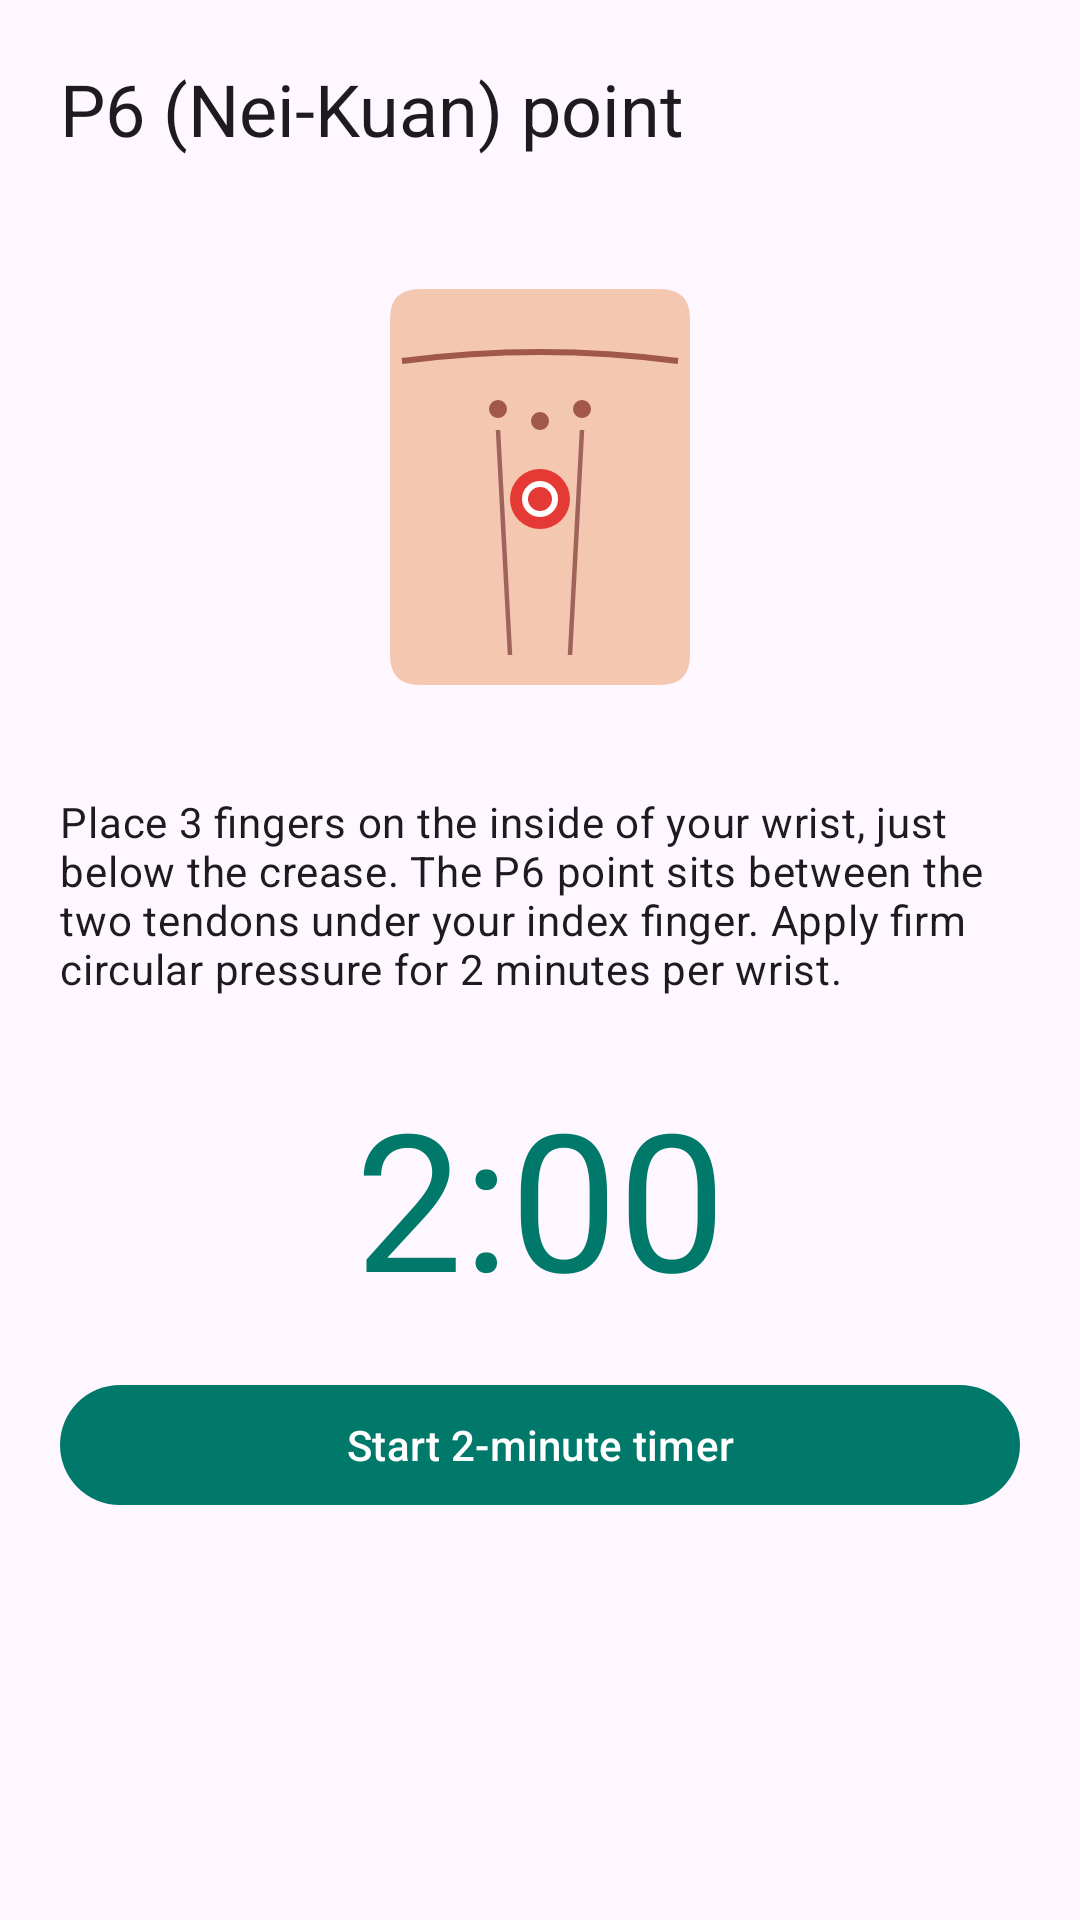

Android layout source for this screen:
<!-- AndroidManifest.xml: application theme Theme.Motsic -->
<!-- res/layout/fragment_acupressure.xml -->
<?xml version="1.0" encoding="utf-8"?>
<androidx.core.widget.NestedScrollView xmlns:android="http://schemas.android.com/apk/res/android"
    android:layout_width="match_parent"
    android:layout_height="match_parent"
    android:fillViewport="true">

    <LinearLayout
        android:layout_width="match_parent"
        android:layout_height="wrap_content"
        android:orientation="vertical"
        android:padding="20dp">

        <TextView
            android:layout_width="match_parent"
            android:layout_height="wrap_content"
            android:text="@string/acupressure_title"
            android:textAppearance="?attr/textAppearanceHeadlineSmall"/>

        <ImageView
            android:layout_width="180dp"
            android:layout_height="180dp"
            android:layout_gravity="center"
            android:layout_marginTop="16dp"
            android:contentDescription="@string/acupressure_title"
            android:src="@drawable/p6_diagram"/>

        <TextView
            android:layout_width="match_parent"
            android:layout_height="wrap_content"
            android:layout_marginTop="16dp"
            android:text="@string/acupressure_hint"
            android:textAppearance="?attr/textAppearanceBodyMedium"/>

        <TextView
            android:id="@+id/timer"
            android:layout_width="match_parent"
            android:layout_height="wrap_content"
            android:layout_marginTop="24dp"
            android:gravity="center"
            android:text="@string/timer_two_minutes"
            android:textColor="?attr/colorPrimary"
            android:textSize="64sp"/>

        <com.google.android.material.button.MaterialButton
            android:id="@+id/btnStart"
            android:layout_width="match_parent"
            android:layout_height="wrap_content"
            android:layout_marginTop="16dp"
            android:text="@string/start_2min"/>
    </LinearLayout>
</androidx.core.widget.NestedScrollView>
<!-- resources referenced by this layout -->
<resources>
  <!-- drawable p6_diagram (drawable) -->
  <vector xmlns:android="http://schemas.android.com/apk/res/android"
      android:width="180dp"
      android:height="180dp"
      android:viewportWidth="180"
      android:viewportHeight="180">
  
      <path android:fillColor="#F4C7B0"
          android:pathData="M50,28 L130,28 Q140,28 140,38 L140,150 Q140,160 130,160 L50,160 Q40,160 40,150 L40,38 Q40,28 50,28 Z"/>
  
      <path android:strokeColor="#A1574A"
          android:strokeWidth="2"
          android:fillColor="#00000000"
          android:pathData="M44,52 Q90,46 136,52"/>
  
      <path android:fillColor="#A1574A"
          android:pathData="M76,68 m-3,0 a3,3 0 1,0 6,0 a3,3 0 1,0 -6,0"/>
      <path android:fillColor="#A1574A"
          android:pathData="M90,72 m-3,0 a3,3 0 1,0 6,0 a3,3 0 1,0 -6,0"/>
      <path android:fillColor="#A1574A"
          android:pathData="M104,68 m-3,0 a3,3 0 1,0 6,0 a3,3 0 1,0 -6,0"/>
  
      <path android:fillColor="#E53935"
          android:pathData="M90,98 m-10,0 a10,10 0 1,0 20,0 a10,10 0 1,0 -20,0"/>
      <path android:strokeColor="#FFFFFF"
          android:strokeWidth="2"
          android:fillColor="#00000000"
          android:pathData="M90,98 m-5,0 a5,5 0 1,0 10,0 a5,5 0 1,0 -10,0"/>
  
      <path android:strokeColor="#9E635A"
          android:strokeWidth="1.5"
          android:fillColor="#00000000"
          android:pathData="M76,75 Q78,110 80,150"/>
      <path android:strokeColor="#9E635A"
          android:strokeWidth="1.5"
          android:fillColor="#00000000"
          android:pathData="M104,75 Q102,110 100,150"/>
  </vector>
  <string name="acupressure_hint">Place 3 fingers on the inside of your wrist, just below the crease. The P6 point sits between the two tendons under your index finger. Apply firm circular pressure for 2 minutes per wrist.</string>
  <string name="acupressure_title">P6 (Nei-Kuan) point</string>
  <string name="start_2min">Start 2-minute timer</string>
  <string name="timer_two_minutes">2:00</string>
  <style name="Theme.Motsic" parent="Theme.Material3.DayNight.NoActionBar">
          <item name="colorPrimary">@color/seed</item>
          <item name="android:statusBarColor" tools:targetApi="l">?attr/colorPrimary</item>
      </style>
  <color name="seed">#00796B</color>
</resources>
